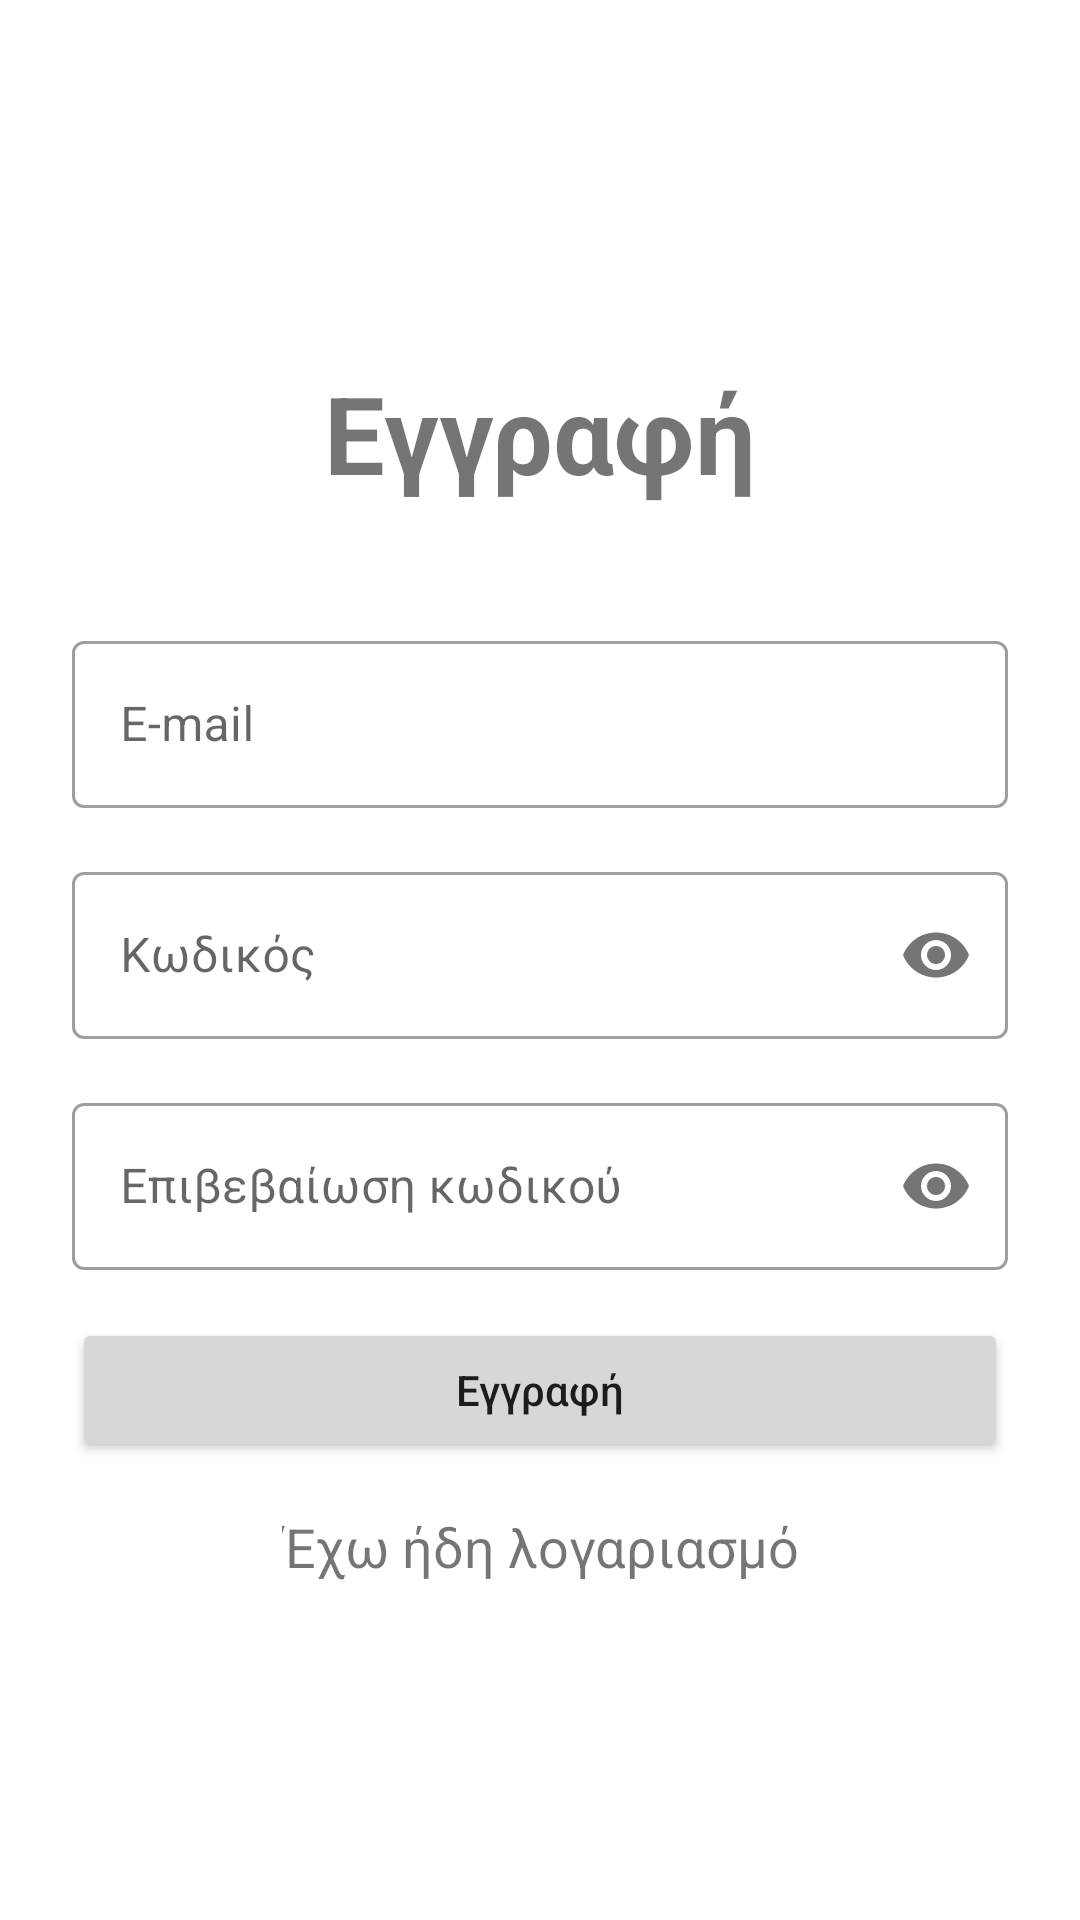

Reconstruct the res/layout file that produces this screen, plus the resources it refers to.
<!-- AndroidManifest.xml: application theme Theme.IWantADelivery -->
<!-- res/layout/activity_register.xml -->
<?xml version="1.0" encoding="utf-8"?>
<androidx.core.widget.NestedScrollView
    xmlns:android="http://schemas.android.com/apk/res/android"
    xmlns:app="http://schemas.android.com/apk/res-auto"
    xmlns:tools="http://schemas.android.com/tools"
    android:layout_width="match_parent"
    android:layout_height="match_parent"
    android:background="@drawable/background"
    tools:context=".RegisterActivity">

    <androidx.constraintlayout.widget.ConstraintLayout
        android:layout_gravity="center"
        android:layout_width="match_parent"
        android:layout_height="match_parent"
        tools:context=".RegisterActivity">

        <TextView
            android:id="@+id/textView"
            android:layout_width="wrap_content"
            android:layout_height="wrap_content"
            android:layout_marginTop="32dp"
            android:text="@string/register_label"
            android:textSize="36sp"
            android:textStyle="bold"
            app:layout_constraintBottom_toBottomOf="parent"
            app:layout_constraintEnd_toEndOf="parent"
            app:layout_constraintStart_toStartOf="parent"
            app:layout_constraintTop_toTopOf="parent"
            app:layout_constraintVertical_bias="0.0" />

        <com.google.android.material.textfield.TextInputLayout
            android:id="@+id/inputEmail"
            style="@style/Widget.MaterialComponents.TextInputLayout.OutlinedBox"
            android:layout_width="match_parent"
            android:layout_height="wrap_content"
            android:layout_marginStart="24dp"
            android:layout_marginTop="40dp"
            android:layout_marginEnd="24dp"
            app:layout_constraintEnd_toEndOf="parent"
            app:layout_constraintStart_toStartOf="parent"
            app:layout_constraintTop_toBottomOf="@+id/textView">

            <com.google.android.material.textfield.TextInputEditText
                android:layout_width="match_parent"
                android:layout_height="wrap_content"
                android:hint="@string/input_email_hint"
                android:inputType="textEmailAddress"
                android:imeOptions="flagNoExtractUi" />
        </com.google.android.material.textfield.TextInputLayout>

        <com.google.android.material.textfield.TextInputLayout
            android:id="@+id/inputPassword"
            style="@style/Widget.MaterialComponents.TextInputLayout.OutlinedBox"
            android:layout_width="match_parent"
            android:layout_height="wrap_content"
            android:layout_marginStart="24dp"
            android:layout_marginTop="16dp"
            android:layout_marginEnd="24dp"
            app:passwordToggleEnabled="true"
            app:layout_constraintEnd_toEndOf="parent"
            app:layout_constraintStart_toStartOf="parent"
            app:layout_constraintTop_toBottomOf="@+id/inputEmail">

            <com.google.android.material.textfield.TextInputEditText
                android:layout_width="match_parent"
                android:layout_height="wrap_content"
                android:hint="@string/input_password_hint"
                android:inputType="textPassword"
                android:imeOptions="flagNoExtractUi" />
        </com.google.android.material.textfield.TextInputLayout>

        <com.google.android.material.textfield.TextInputLayout
            android:id="@+id/inputConfirmPassword"
            style="@style/Widget.MaterialComponents.TextInputLayout.OutlinedBox"
            android:layout_width="match_parent"
            android:layout_height="wrap_content"
            android:layout_marginStart="24dp"
            android:layout_marginTop="16dp"
            android:layout_marginEnd="24dp"
            app:passwordToggleEnabled="true"
            app:layout_constraintEnd_toEndOf="parent"
            app:layout_constraintStart_toStartOf="parent"
            app:layout_constraintTop_toBottomOf="@+id/inputPassword">

            <com.google.android.material.textfield.TextInputEditText
                android:layout_width="match_parent"
                android:layout_height="wrap_content"
                android:hint="@string/input_confirm_password"
                android:inputType="textPassword"
                android:imeOptions="flagNoExtractUi" />
        </com.google.android.material.textfield.TextInputLayout>

        <Button
            android:id="@+id/btnRegister"
            android:layout_width="0dp"
            android:layout_height="wrap_content"
            android:layout_marginTop="16dp"
            android:text="@string/register_button_label"
            android:textAllCaps="false"
            app:layout_constraintEnd_toEndOf="@+id/inputConfirmPassword"
            app:layout_constraintHorizontal_bias="0.0"
            app:layout_constraintStart_toStartOf="@+id/inputConfirmPassword"
            app:layout_constraintTop_toBottomOf="@+id/inputConfirmPassword" />

        <TextView
            android:id="@+id/alreadyHaveAccount"
            android:layout_width="wrap_content"
            android:layout_height="wrap_content"
            android:layout_marginTop="16dp"
            android:layout_marginBottom="24dp"
            android:text="@string/already_have_account_label"
            android:textSize="18sp"
            app:layout_constraintBottom_toBottomOf="parent"
            app:layout_constraintEnd_toEndOf="@+id/btnRegister"
            app:layout_constraintStart_toStartOf="@+id/btnRegister"
            app:layout_constraintTop_toBottomOf="@+id/btnRegister" />
    </androidx.constraintlayout.widget.ConstraintLayout>

</androidx.core.widget.NestedScrollView>
<!-- resources referenced by this layout -->
<resources>
  <string name="already_have_account_label">Έχω ήδη λογαριασμό</string>
  <string name="input_confirm_password">Επιβεβαίωση κωδικού</string>
  <string name="input_email_hint">E-mail</string>
  <string name="input_password_hint">Κωδικός</string>
  <string name="register_button_label">Εγγραφή</string>
  <string name="register_label">Εγγραφή</string>
  <style name="Theme.IWantADelivery" parent="Theme.MaterialComponents.DayNight.NoActionBar">
          
          <item name="colorPrimary"> #000080</item>
          <item name="colorPrimaryVariant">#4E5180</item>
          <item name="colorOnPrimary">@color/white</item>
          
          <item name="colorSecondary">#2B2E43</item>
          <item name="colorSecondaryVariant">#4E5180</item>
          <item name="colorOnSecondary">@color/black</item>
          
          <item name="android:statusBarColor" tools:targetApi="l">#797B92</item>
          
      </style>
  <color name="white">#FFFFFFFF</color>
  <color name="black">#FF000000</color>
</resources>
